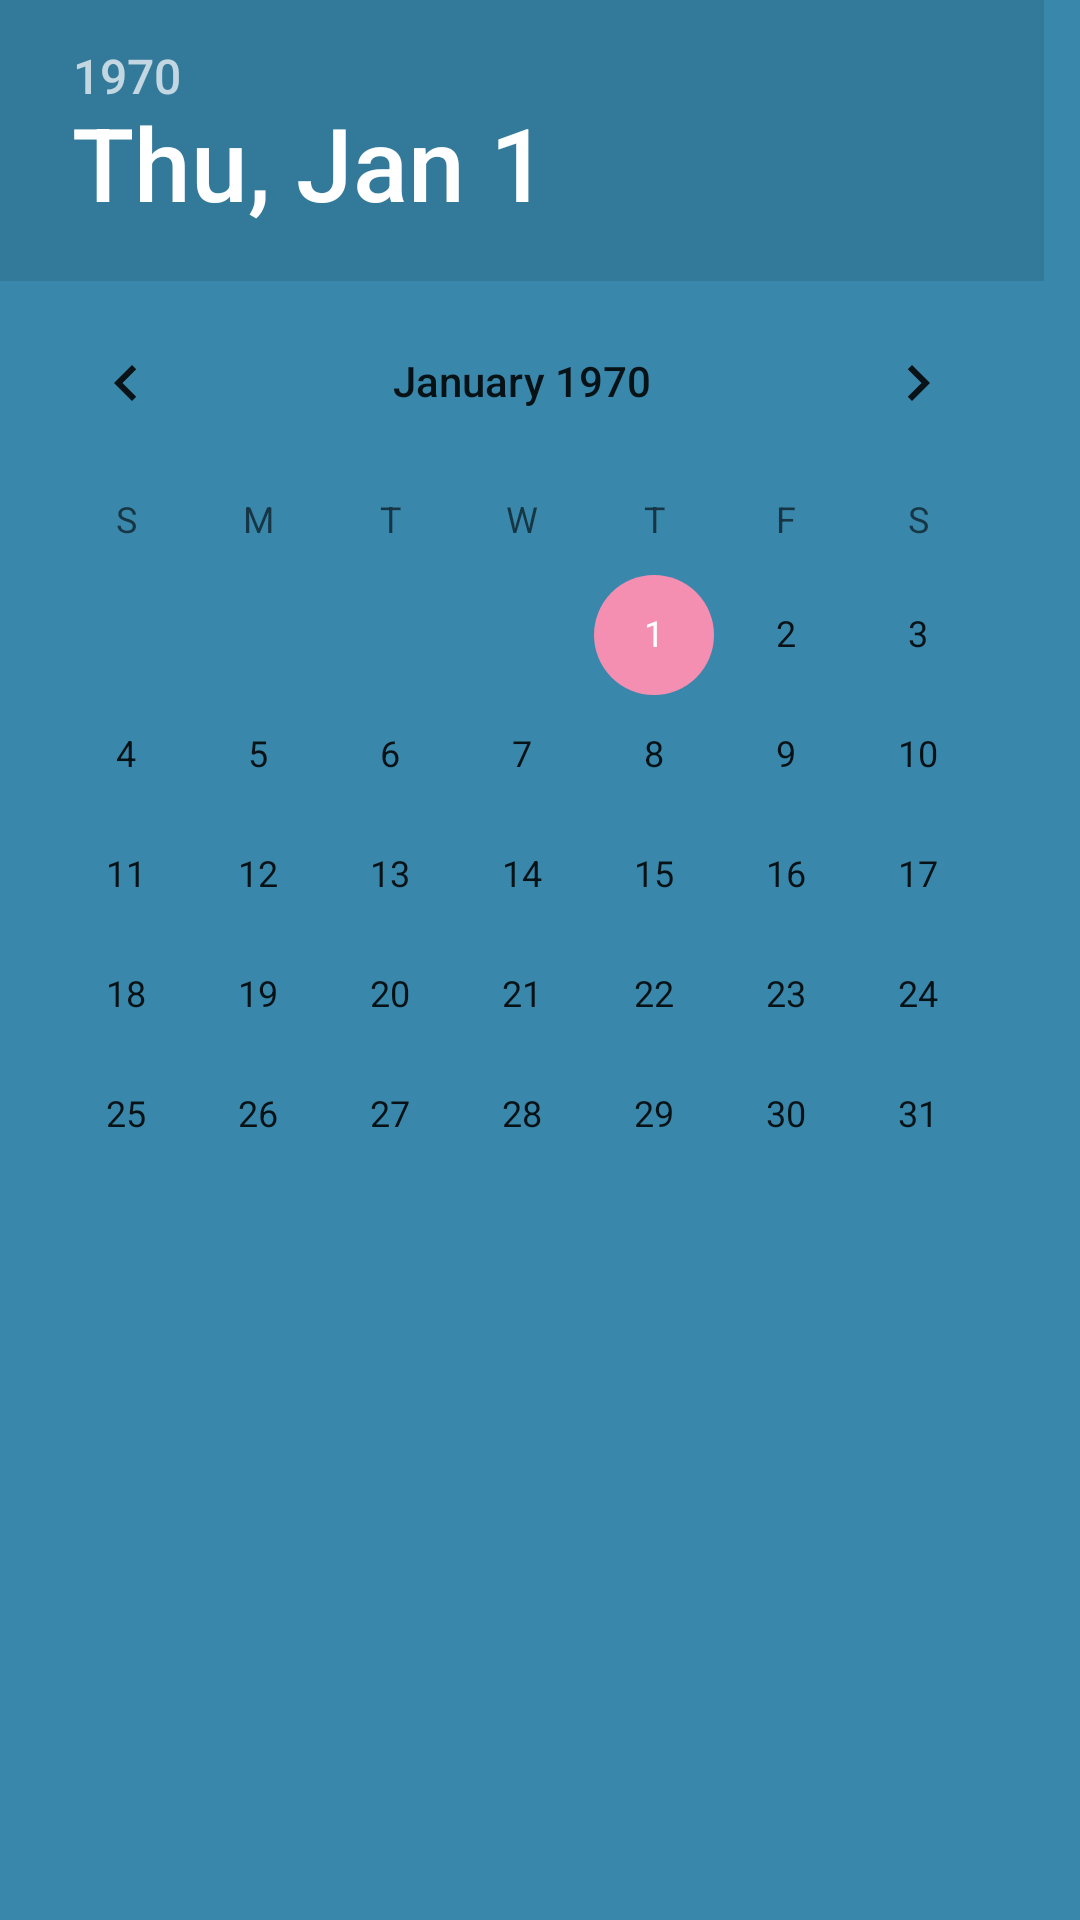

Android layout source for this screen:
<!-- AndroidManifest.xml: application theme AppTheme -->
<!-- res/layout/date_picker.xml -->
<?xml version="1.0" encoding="utf-8"?>
<DatePicker xmlns:android="http://schemas.android.com/apk/res/android"
            android:id="@+id/date_picker"
            android:layout_width="wrap_content"
            android:layout_height="wrap_content"
            android:background="@color/colorPrimary"
            android:headerBackground="@color/colorPrimaryDark"
            android:calendarTextColor="@color/white">

</DatePicker>
<!-- resources referenced by this layout -->
<resources>
  <color name="colorPrimary">#3988ac</color>
  <color name="colorPrimaryDark">#337999</color>
  <color name="white">#ffffff</color>
  <style name="AppTheme" parent="Theme.AppCompat.Light.DarkActionBar">
          <item name="colorPrimary">@color/colorPrimary</item>
          <item name="colorPrimaryDark">@color/colorPrimaryDark</item>
          <item name="colorAccent">@color/colorAccent</item>
      </style>
  <color name="colorAccent">#f48fb1</color>
</resources>
